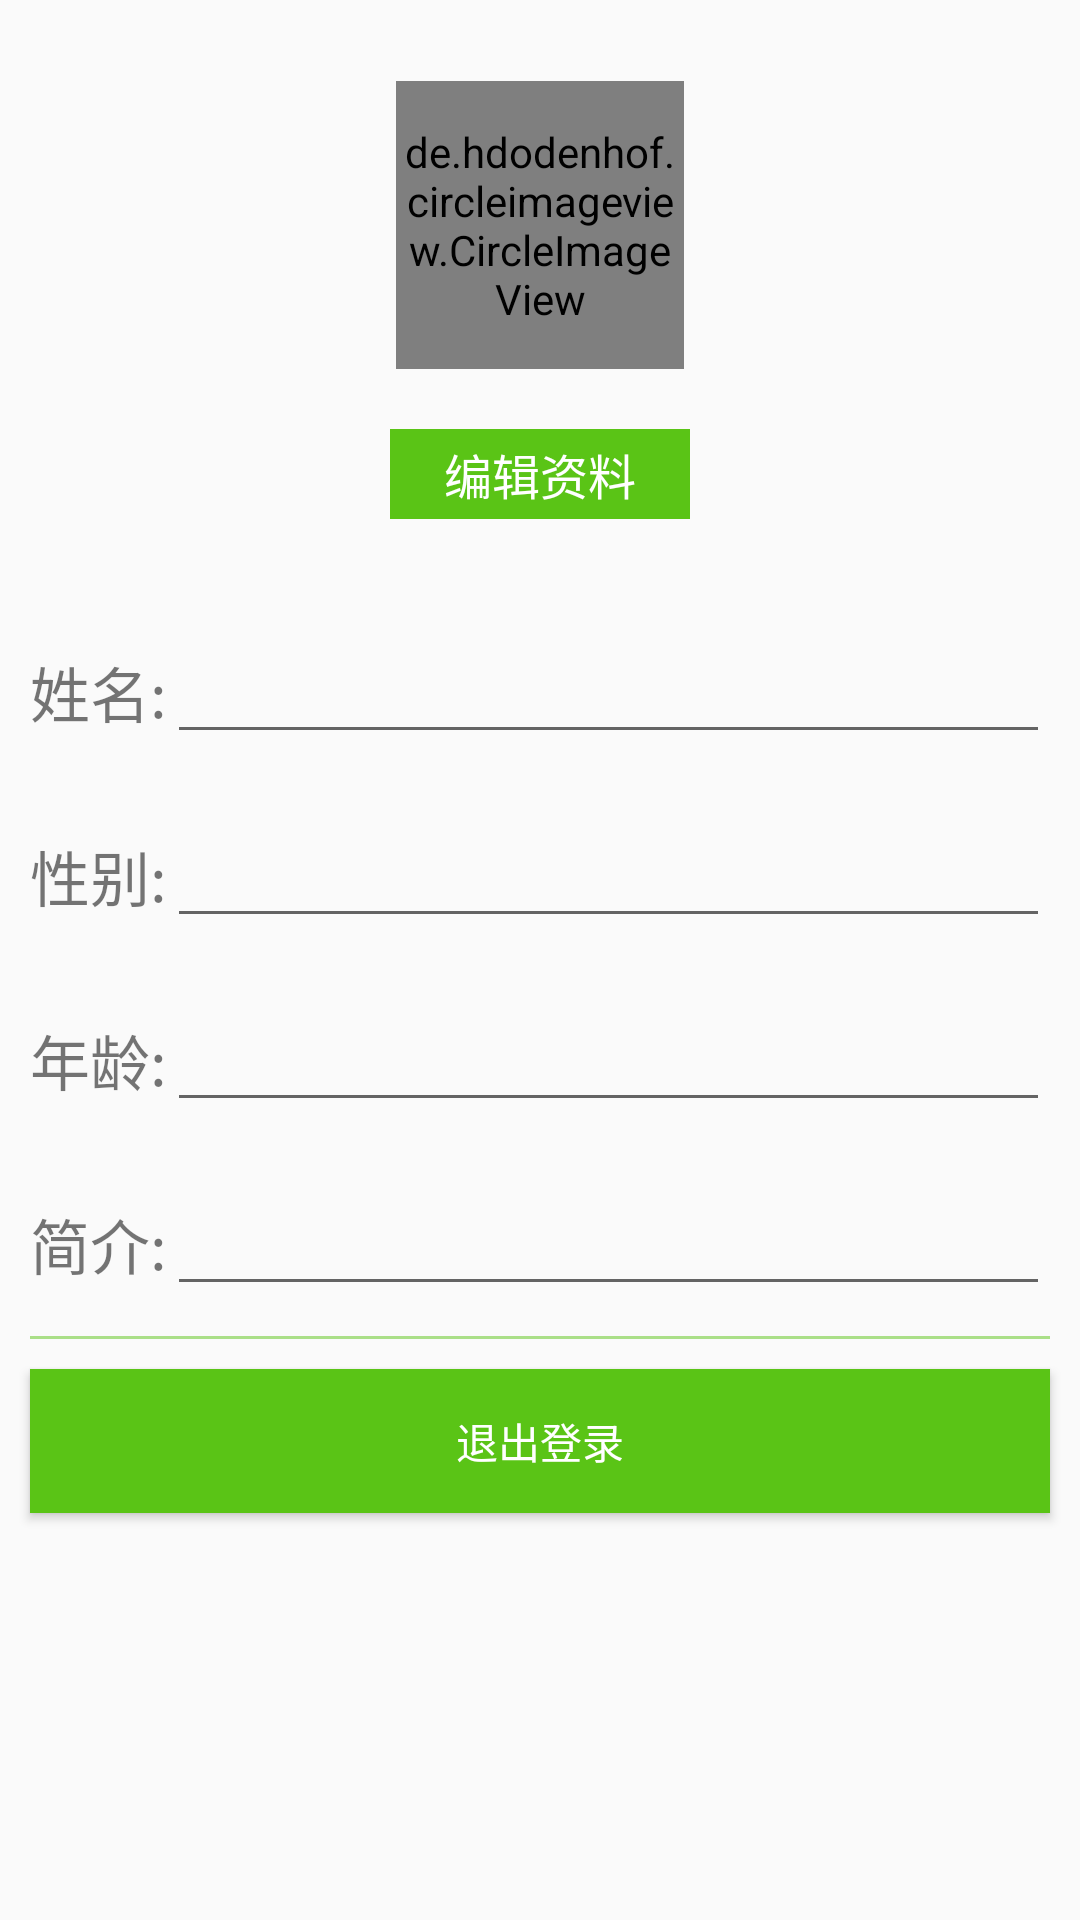

Write the Android layout XML for this screen, with the resource values it uses.
<!-- AndroidManifest.xml: application theme AppTheme -->
<!-- res/layout/fragment_user.xml -->
<?xml version="1.0" encoding="utf-8"?>
<ScrollView
    xmlns:android="http://schemas.android.com/apk/res/android"
    xmlns:app="http://schemas.android.com/apk/res-auto"
    android:layout_width="match_parent"
    android:layout_height="match_parent">

    <LinearLayout
        android:layout_width="match_parent"
        android:layout_height="match_parent"
        android:orientation="vertical">

        <LinearLayout
            android:layout_width="match_parent"
            android:layout_height="200dp"
            android:background="@drawable/user_frgament_bg"
            android:gravity="center"
            android:orientation="vertical">

            <de.hdodenhof.circleimageview.CircleImageView
                android:id="@+id/profile_image"
                android:layout_width="96dp"
                android:layout_height="96dp"
                android:src="@drawable/add_pic"
                app:civ_border_color="@color/colorPrimary"
                app:civ_border_width="2dp"/>

            <TextView
                android:id="@+id/edit_user"
                android:layout_width="100dp"
                android:layout_height="30dp"
                android:layout_marginTop="20dp"
                android:background="@color/colorPrimary"
                android:gravity="center"
                android:text="编辑资料"
                android:textColor="@android:color/white"
                android:textSize="16sp"/>

        </LinearLayout>

        
        <LinearLayout
            android:layout_width="match_parent"
            android:layout_height="wrap_content"
            android:orientation="horizontal"
            android:padding="10dp">

            <TextView
                android:layout_width="wrap_content"
                android:layout_height="wrap_content"
                android:text="姓名:"
                android:textSize="20dp"/>

            <EditText
                android:id="@+id/et_username"
                android:layout_width="match_parent"
                android:layout_height="wrap_content"
                android:textColor="@color/colorPrimary"/>

        </LinearLayout>

        
        <LinearLayout
            android:layout_width="match_parent"
            android:layout_height="wrap_content"
            android:orientation="horizontal"
            android:padding="10dp">

            <TextView
                android:layout_width="wrap_content"
                android:layout_height="wrap_content"
                android:text="性别:"
                android:textSize="20dp"/>

            <EditText
                android:id="@+id/et_sex"
                android:layout_width="match_parent"
                android:layout_height="wrap_content"
                android:textColor="@color/colorPrimary"/>

        </LinearLayout>

        

        <LinearLayout
            android:layout_width="match_parent"
            android:layout_height="wrap_content"
            android:orientation="horizontal"
            android:padding="10dp">

            <TextView
                android:layout_width="wrap_content"
                android:layout_height="wrap_content"
                android:text="年龄:"
                android:textSize="20dp"/>

            <EditText
                android:id="@+id/et_age"
                android:layout_width="match_parent"
                android:layout_height="wrap_content"
                android:textColor="@color/colorPrimary"/>

        </LinearLayout>


        

        <LinearLayout
            android:layout_width="match_parent"
            android:layout_height="wrap_content"
            android:orientation="horizontal"
            android:padding="10dp">

            <TextView
                android:layout_width="wrap_content"
                android:layout_height="wrap_content"
                android:text="简介:"
                android:textSize="20dp"/>

            <EditText
                android:id="@+id/et_desc"
                android:layout_width="match_parent"
                android:layout_height="wrap_content"
                android:textColor="@color/colorPrimary"/>

        </LinearLayout>

        <Button
            android:id="@+id/btn_update_ok"
            android:layout_width="match_parent"
            android:layout_height="wrap_content"
            android:layout_margin="10dp"
            android:background="@color/colorPrimary"
            android:text="确定修改"
            android:textColor="@android:color/white"
            android:visibility="gone"/>

        <View
            android:layout_width="match_parent"
            android:layout_height="1dp"
            android:layout_marginLeft="10dp"
            android:layout_marginRight="10dp"
            android:alpha="0.5"
            android:background="@color/colorPrimary"/>

        <Button
            android:id="@+id/btn_exit_user"
            android:layout_width="match_parent"
            android:layout_height="wrap_content"
            android:layout_margin="10dp"
            android:background="@color/colorAccent"
            android:text="退出登录"
            android:textColor="@android:color/white"/>

    </LinearLayout>
</ScrollView>
<!-- resources referenced by this layout -->
<resources>
  <color name="colorAccent">@color/main_color</color>
  <color name="colorPrimary">@color/main_color</color>
  <style name="AppTheme" parent="Theme.AppCompat.Light.DarkActionBar">
          
          <item name="colorPrimary">@color/colorPrimary</item>
          <item name="colorPrimaryDark">@color/colorPrimaryDark</item>
          <item name="colorAccent">@color/colorAccent</item>
      </style>
  <color name="main_color">#5AC416</color>
  <color name="colorPrimaryDark">@color/main_color</color>
</resources>
